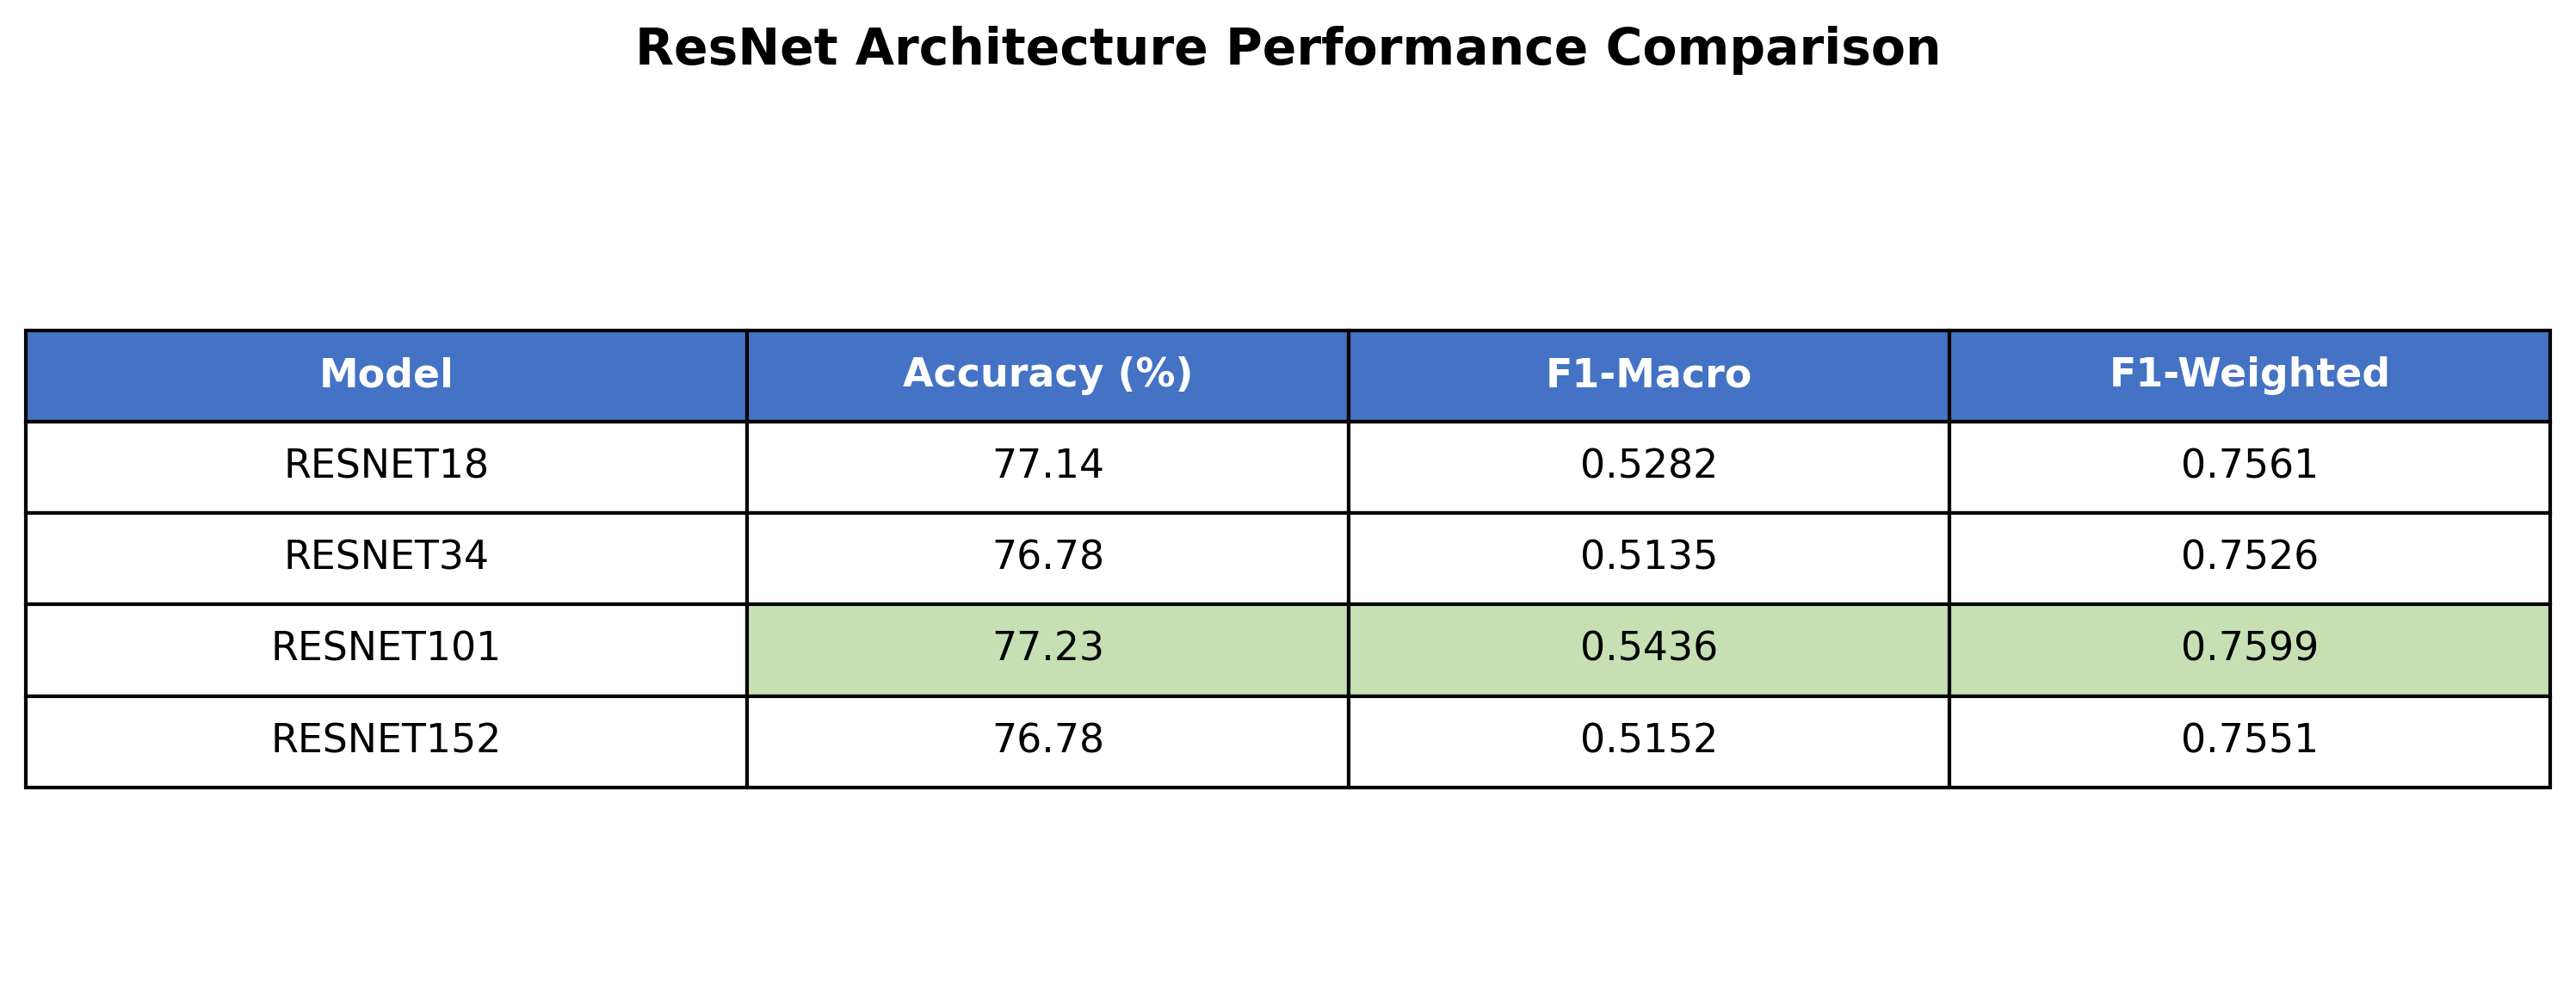

The table this chart was drawn from, first rows:
Model, Accuracy (%), F1-Macro, F1-Weighted
RESNET18, 77.14, 0.5282, 0.7561
RESNET34, 76.78, 0.5135, 0.7526
RESNET101, 77.23, 0.5436, 0.7599
RESNET152, 76.78, 0.5152, 0.7551
